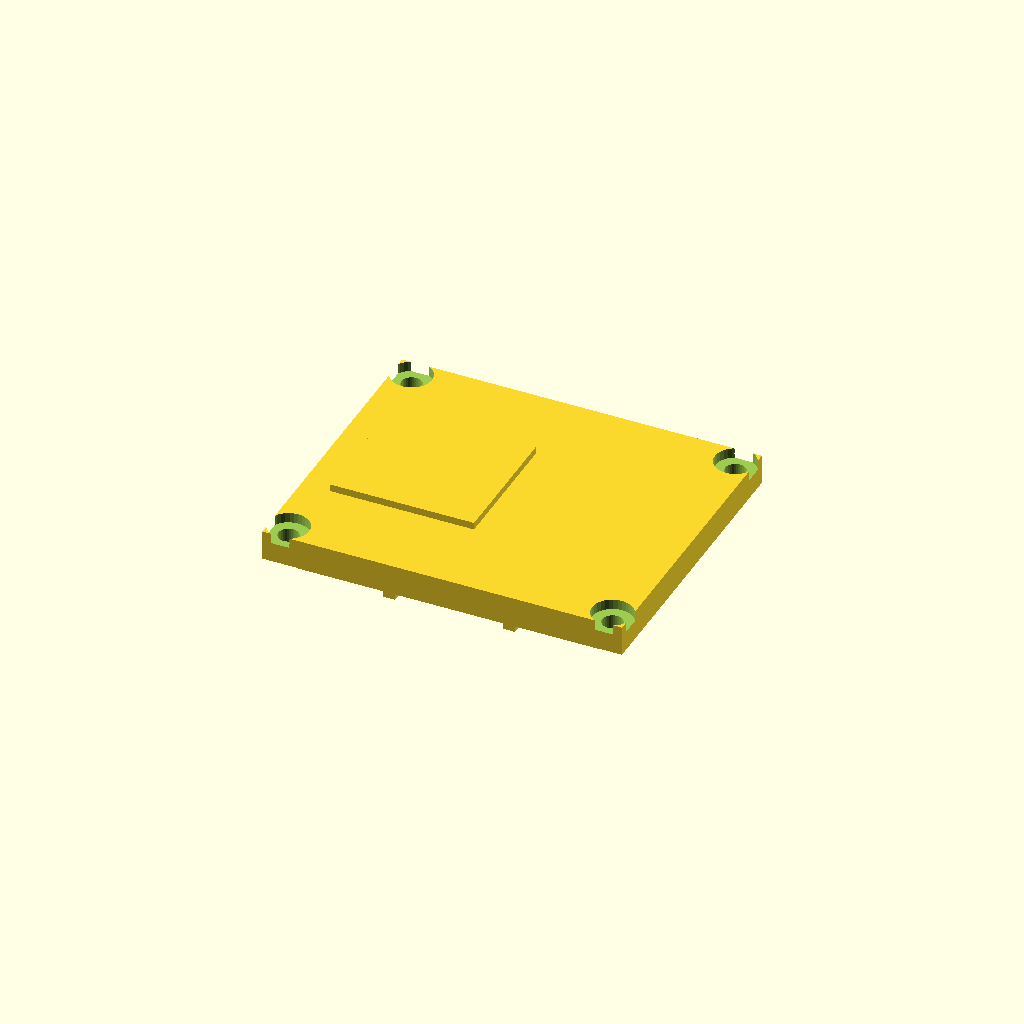
Cell 1: rendered with the file's own defaults.
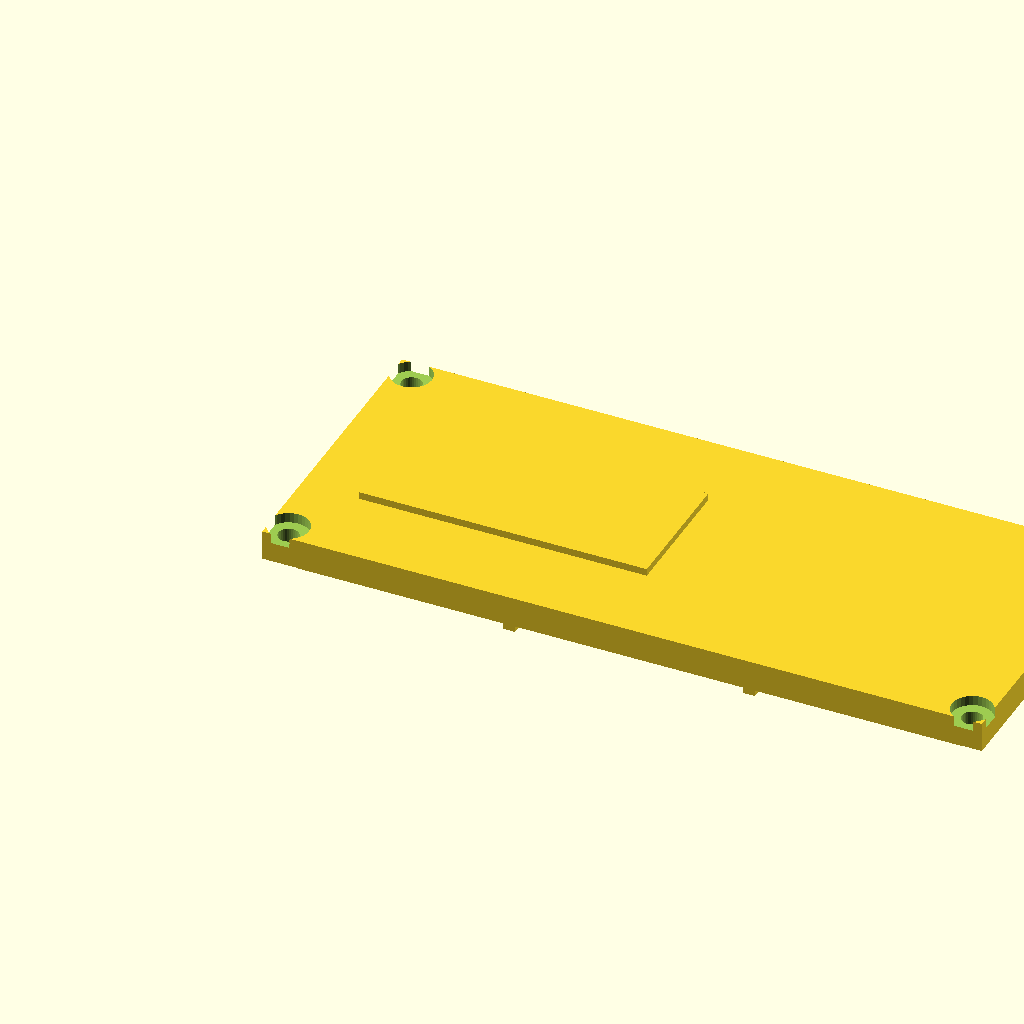
Cell 2: length = 120 (everything else at default).
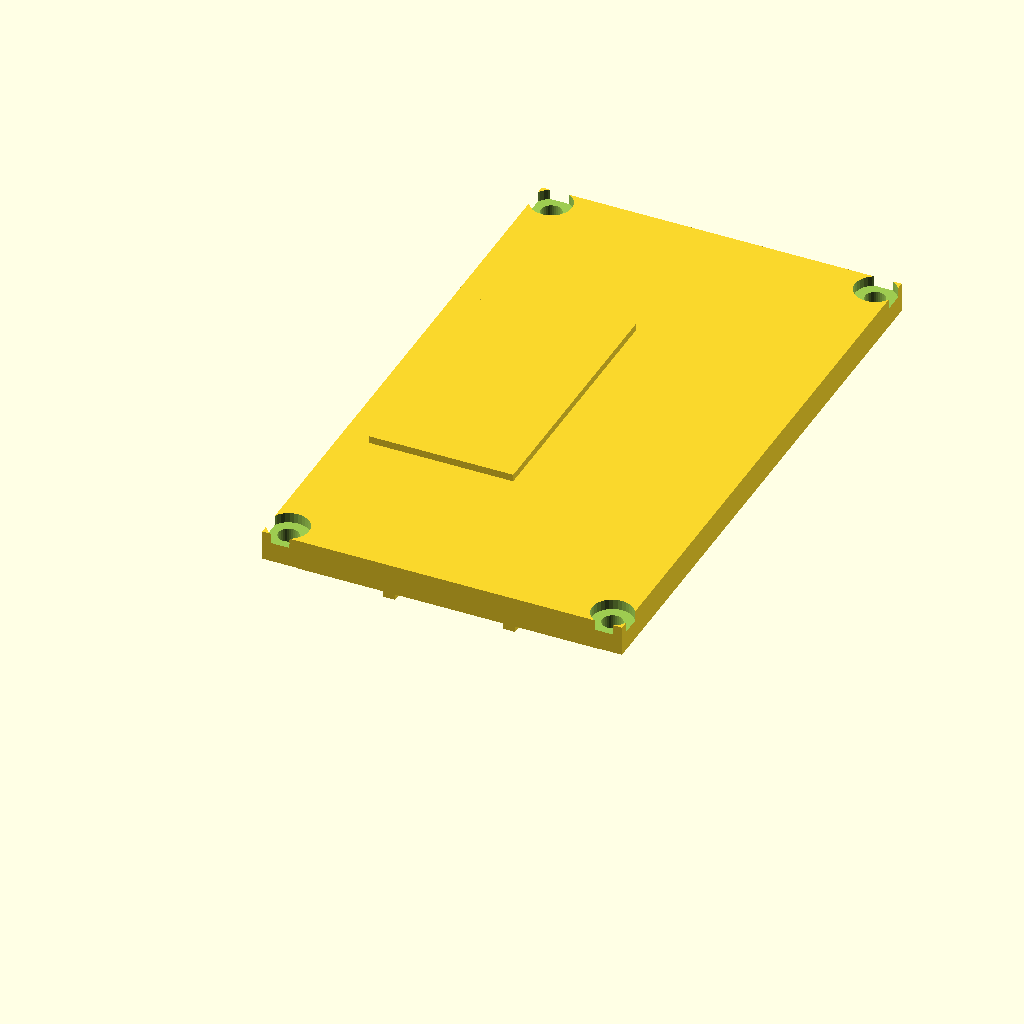
Cell 3 — width set to 100, the other parameters unchanged.
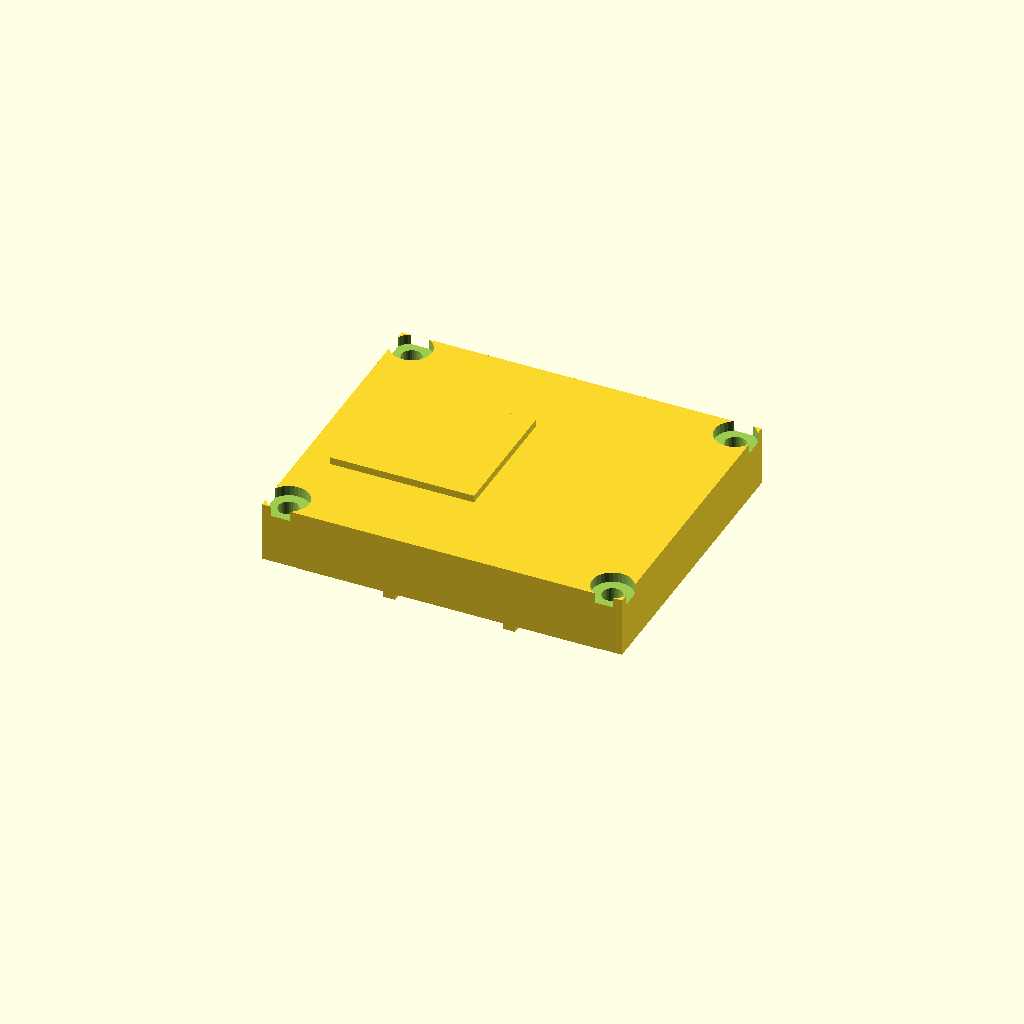
Cell 4: plate_t = 10 (everything else at default).
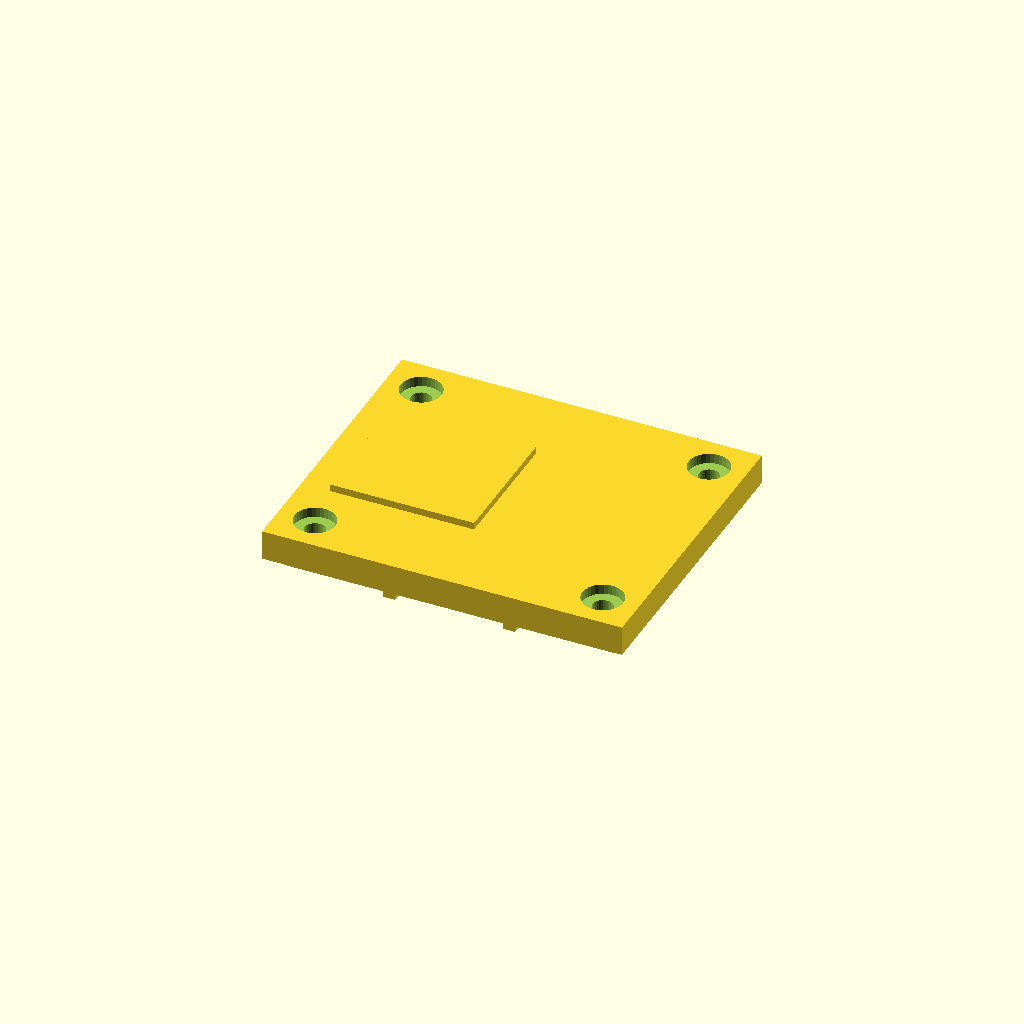
Cell 5 — boss_lip set to 6, the other parameters unchanged.
One fixed orthographic camera (rotation 55°, 0°, 25°; colour scheme Cornfield) for every cell.
Source of the model, optional_data/gen2/lids/part_0078.scad:
$fn = 32;

// ----------------------------------------------------------------------
// Enclosure lid: 60 x 50 x 5 mm, 4 bolt holes
// ----------------------------------------------------------------------

// --- parameters (mm) ---
length = 60;              // lid length, X
width = 50;               // lid width, Y
plate_t = 5;              // lid plate thickness
bolt_d = 3.4;             // bolt clearance
boss_lip = 3;             // bolt hole inset from the corner
sink = 1;                 // overlap of the lip and ribs into the plate
lip_h = 3;                // lip height below the plate
lip_wall = 2.5;           // lip wall thickness
cs_d = 6.8;               // countersink diameter
cs_h = 1.7;               // countersink depth
rib_n = 2;                // stiffening ribs
rib_t = 2;                // rib thickness
rib_h = 4;                // rib height below the plate
label_h = 1.2;            // raised marking pad

module plate() {
  cube([length, width, plate_t]);
  /* lip that drops into the housing opening, sunk into the plate */
  translate([lip_wall, lip_wall, -lip_h + sink]) cube([length - 2 * lip_wall, width - 2 * lip_wall, lip_h]);
  /* stiffening ribs under the plate */
  for (i = [1 : rib_n]) translate([length * i / (rib_n + 1) - rib_t / 2, lip_wall, -rib_h + sink]) cube([rib_t, width - 2 * lip_wall, rib_h]);
  /* raised marking pad on top, sunk 1 mm into the plate */
  translate([length * 0.08, width * 0.28, plate_t - 1]) cube([length * 0.4, width * 0.44, label_h + 1]);
}

difference() {
  plate();
  /* bolt pattern matching the corner bosses */
  for (sx = [0, 1]) for (sy = [0, 1])
    translate([sx * (length - 2 * boss_lip) + boss_lip, sy * (width - 2 * boss_lip) + boss_lip, -lip_h - 1])
      cylinder(h = plate_t + lip_h + 2, d = bolt_d);
  /* countersinks so the heads sit flush */
  for (sx = [0, 1]) for (sy = [0, 1])
    translate([sx * (length - 2 * boss_lip) + boss_lip, sy * (width - 2 * boss_lip) + boss_lip, plate_t - cs_h])
      cylinder(h = cs_h + 0.5, d = cs_d);
}
Customizer parameters (derived from the source; name, type, default, range or options):
length: number, default 60
width: number, default 50
plate_t: number, default 5
bolt_d: number, default 3.4
boss_lip: number, default 3
sink: number, default 1
lip_h: number, default 3
lip_wall: number, default 2.5
cs_d: number, default 6.8
cs_h: number, default 1.7
rib_n: number, default 2
rib_t: number, default 2
rib_h: number, default 4
label_h: number, default 1.2
